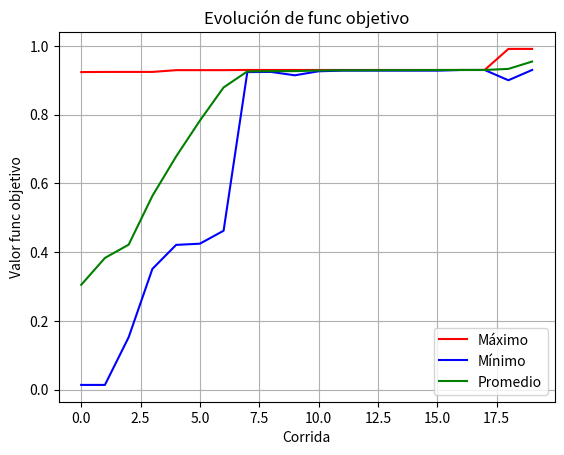

The script that saved this image:
import matplotlib.pyplot as plt
import random
import numpy as np

coef = 2 ** 30 - 1
cross = .75
mut = .05
popul = 10
ciclos = 20


def function(x):
    n = (x / coef) ** 2
    return n


def mostrar_resul(valor, maximos, minimos, promedios):
    maxim = max(valor)
    minim = min(valor)
    prom = np.average(valor)
    maximos.append(maxim)
    minimos.append(minim)
    promedios.append(prom)
    print(f'Maximo: {maxim}, Minimo: {minim}, Promedio: {prom}\n')


def fitness(valor, ind):
    return valor[ind] / np.sum(valor)


def graficar(maximos, minimos, promedios):
    plt.plot(maximos, label='Máximo', color='red')
    plt.plot(minimos, label='Mínimo', color='blue')
    plt.plot(promedios, label='Promedio', color='green')
    plt.xlabel('Corrida')
    plt.ylabel('Valor func objetivo')
    plt.title('Evolución de func objetivo')
    plt.legend()
    plt.grid(True)
    plt.show()

def inicializar(sol, valor):
    for ind in range(popul):
        sol.append(random.randint(0, coef))
        valor.append(function(sol[ind]))


def generarTorneo(sol):
    torneo = []
    for ind in range(popul * 2):
        torneo.append(sol[random.randint(0, popul - 1)])
    return torneo


def seleccionarPadres(torneo):
    padres = []
    for ind in range(0, popul * 2, 2):
        a = torneo[ind]
        b = torneo[ind + 1]
        aVal = function(a)
        bVal = function(b)
        padres.append(a if aVal > bVal else b)
    return padres


def cruzarPadres(padres, ind, sol):
    if random.random() < cross:
        corte = random.randint(1, 29)
        a = format(padres[ind], 'b').zfill(30)
        b = format(padres[ind + 1], 'b').zfill(30)

        a_head, a_tail = a[:corte], a[corte:]
        b_head, b_tail = b[:corte], b[corte:]

        sol[ind] = int(a_head + b_tail, 2)
        sol[ind + 1] = int(b_head + a_tail, 2)
    else:
        sol[ind] = padres[ind]
        sol[ind + 1] = padres[ind + 1]


def mutarHijos(sol, ind):
    if random.random() < mut:  # De la pareja el primer cromosoma
        bit = random.randint(0, 29)
        a = format(sol[ind], 'b').zfill(30)
        bit_cambiado = '1' if a[bit] == '0' else '0'
        sol[ind] = int(a[:bit] + bit_cambiado + a[bit + 1:], 2)
    if random.random() < mut:  # De la pareja el segundo cromosoma
        bit = random.randint(0, 29)
        b = format(sol[ind + 1], 'b').zfill(30)
        bit_cambiado = '1' if b[bit] == '0' else '0'
        sol[ind + 1] = int(b[:bit] + bit_cambiado + b[bit + 1:], 2)


def main():
    sol = []
    valor = []

    # Para graficas
    maximos = []
    minimos = []
    promedios = []

    inicializar(sol, valor)  #Genera poblacion inicial aleatoria
    print('Valores Corrida: 1\n')
    mostrar_resul(valor, maximos, minimos, promedios)
    for ciclo in range(ciclos - 1):
        torneo = generarTorneo(sol)
        padres = seleccionarPadres(torneo)
        for ind in range(0, popul, 2):
            cruzarPadres(padres, ind, sol)
            mutarHijos(sol, ind)
            valor[ind] = function(sol[ind])
            valor[ind + 1] = function(sol[ind + 1])
        print(f'Valores Corrida: {ciclo + 2}\n')
        mostrar_resul(valor, maximos, minimos, promedios)
    graficar(maximos, minimos, promedios)


if __name__ == "__main__":
    main()
